The GitHub repository Scharfdk/DeepLearning-Project contains a labelled image folder "finalDataset" with 9 categories: beef, bird, bread, cheese, eggs, nuts, pasta, pork, sausage. Examples follow, each with its label.

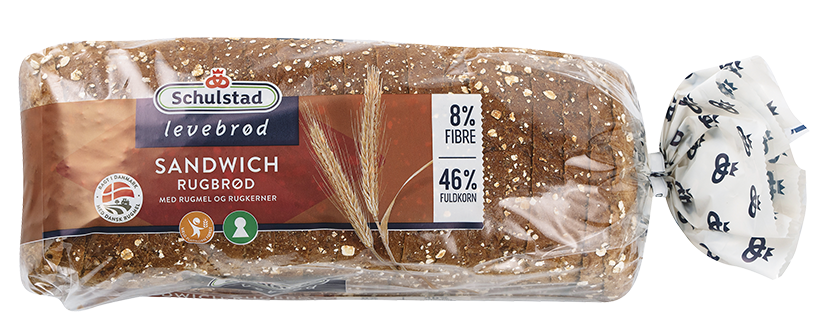
Label: bread

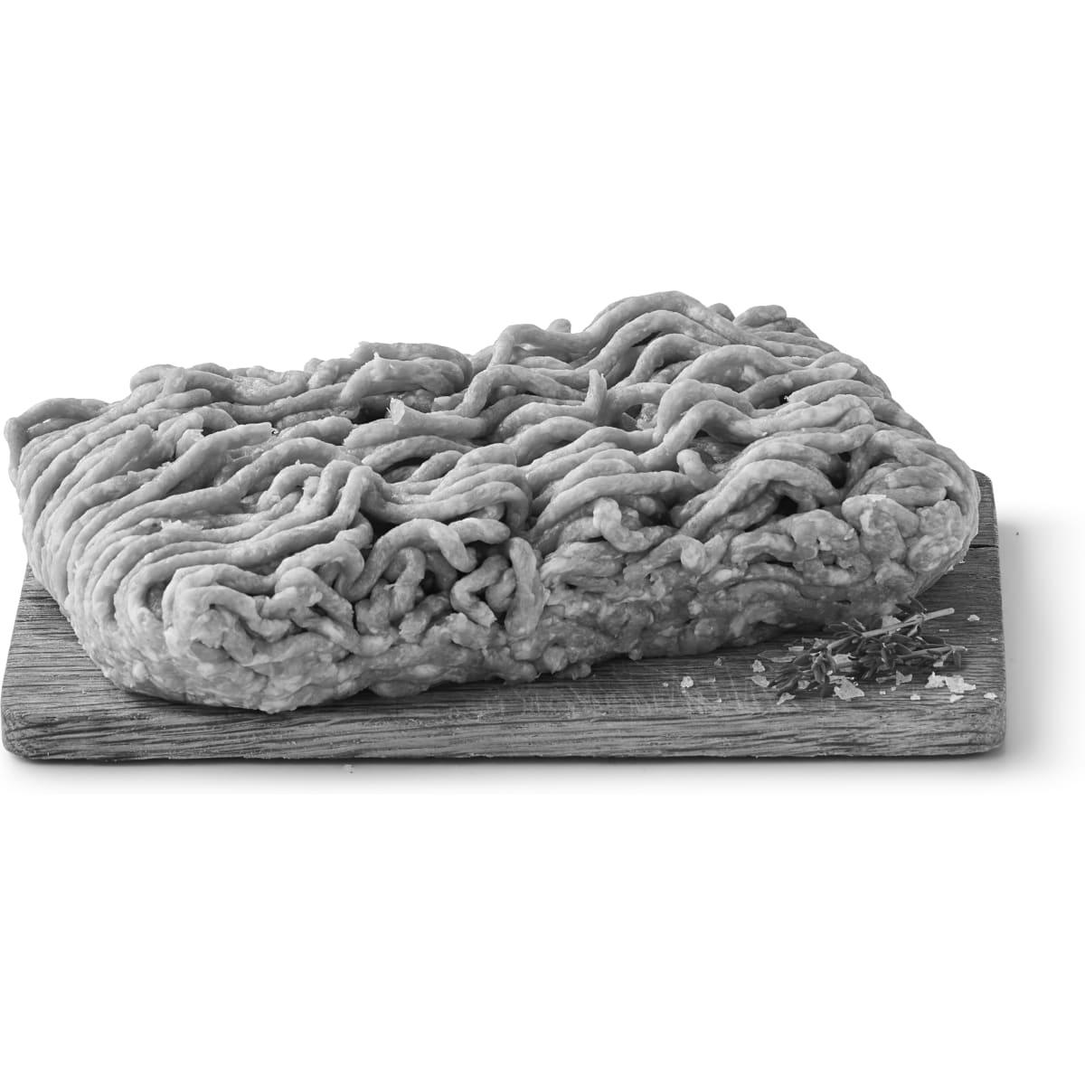
Label: pork

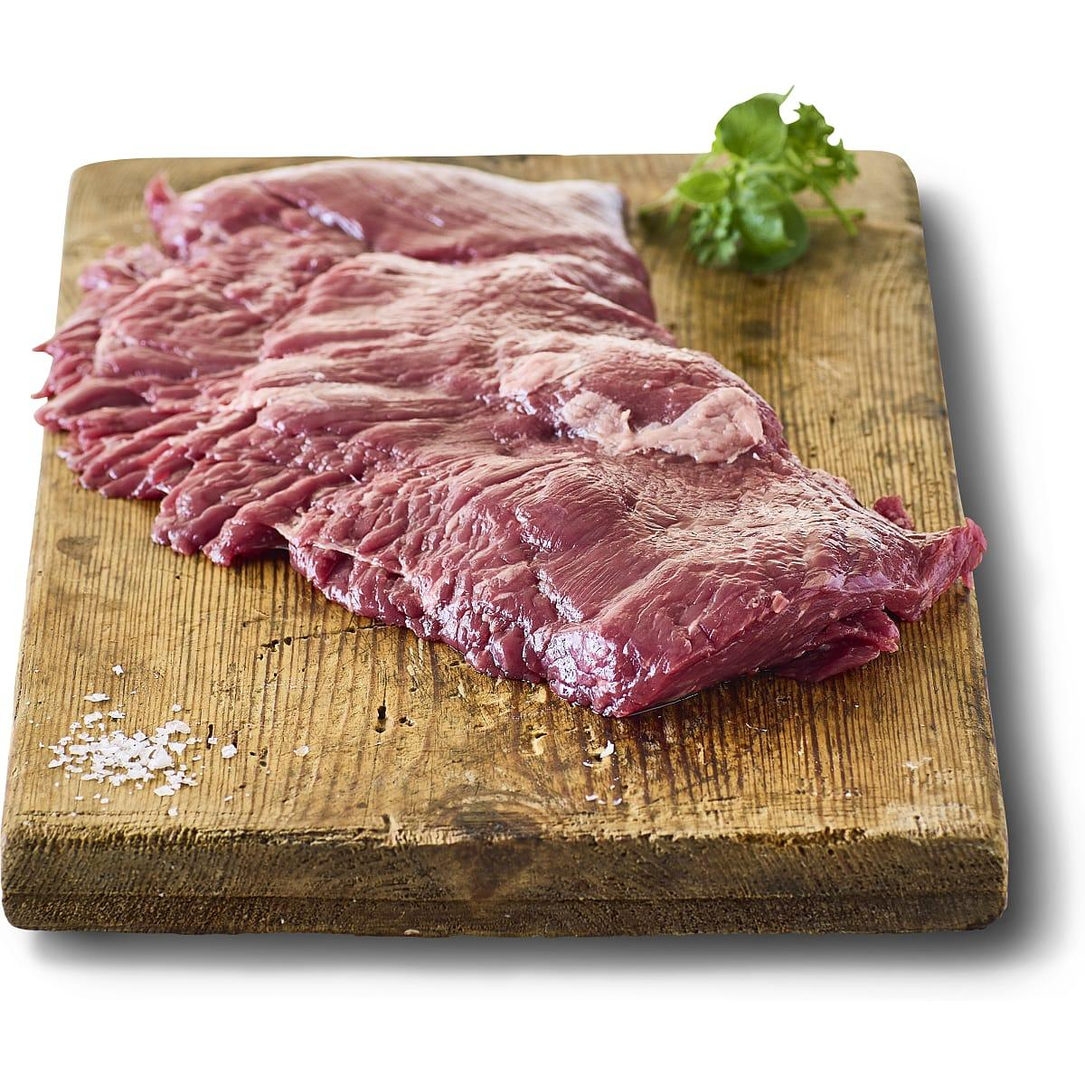
Label: beef

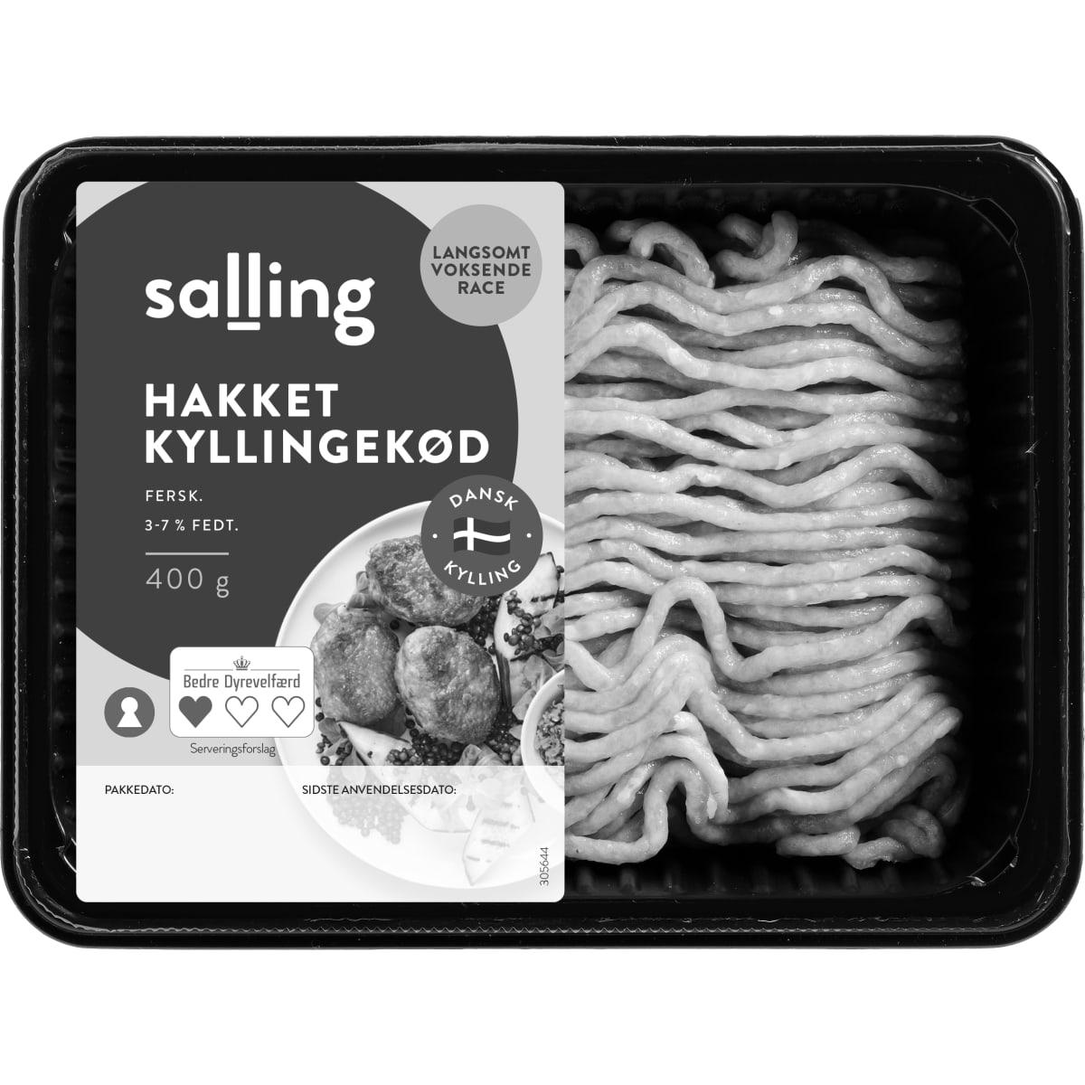
Label: bird

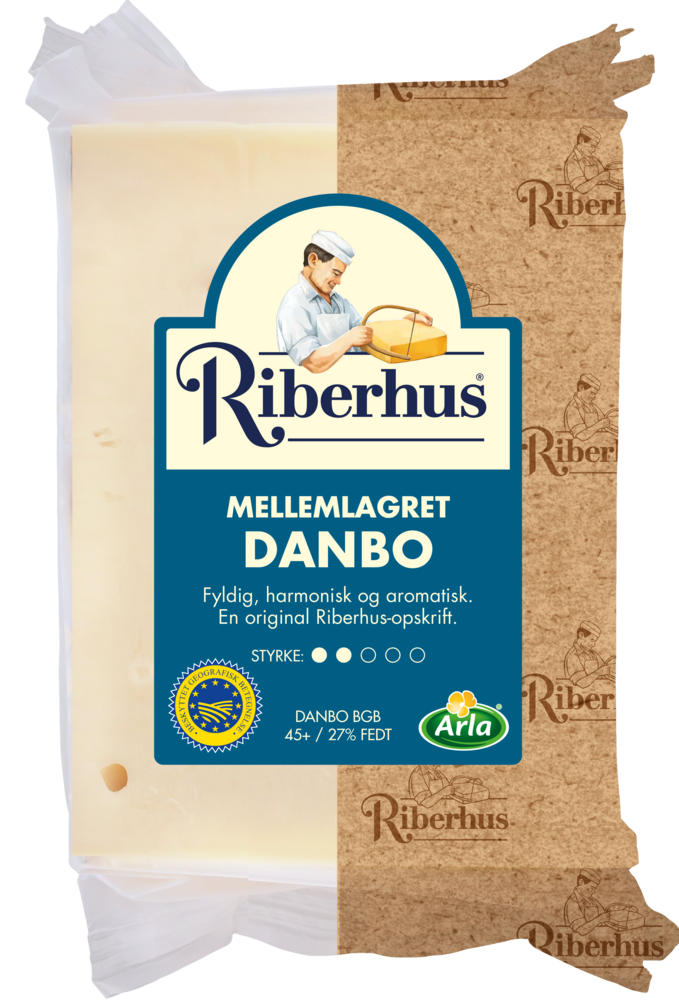
Label: cheese

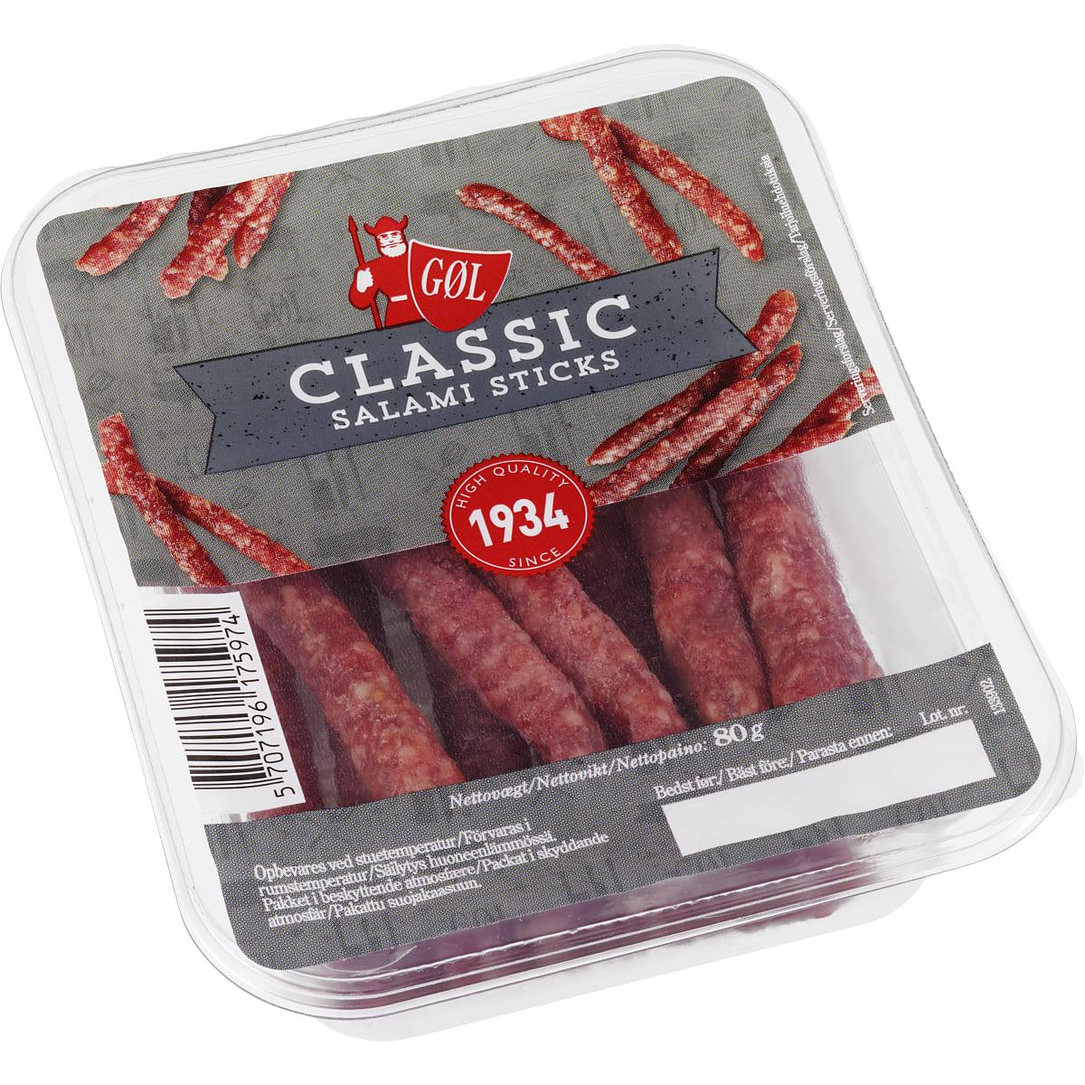
Label: sausage
